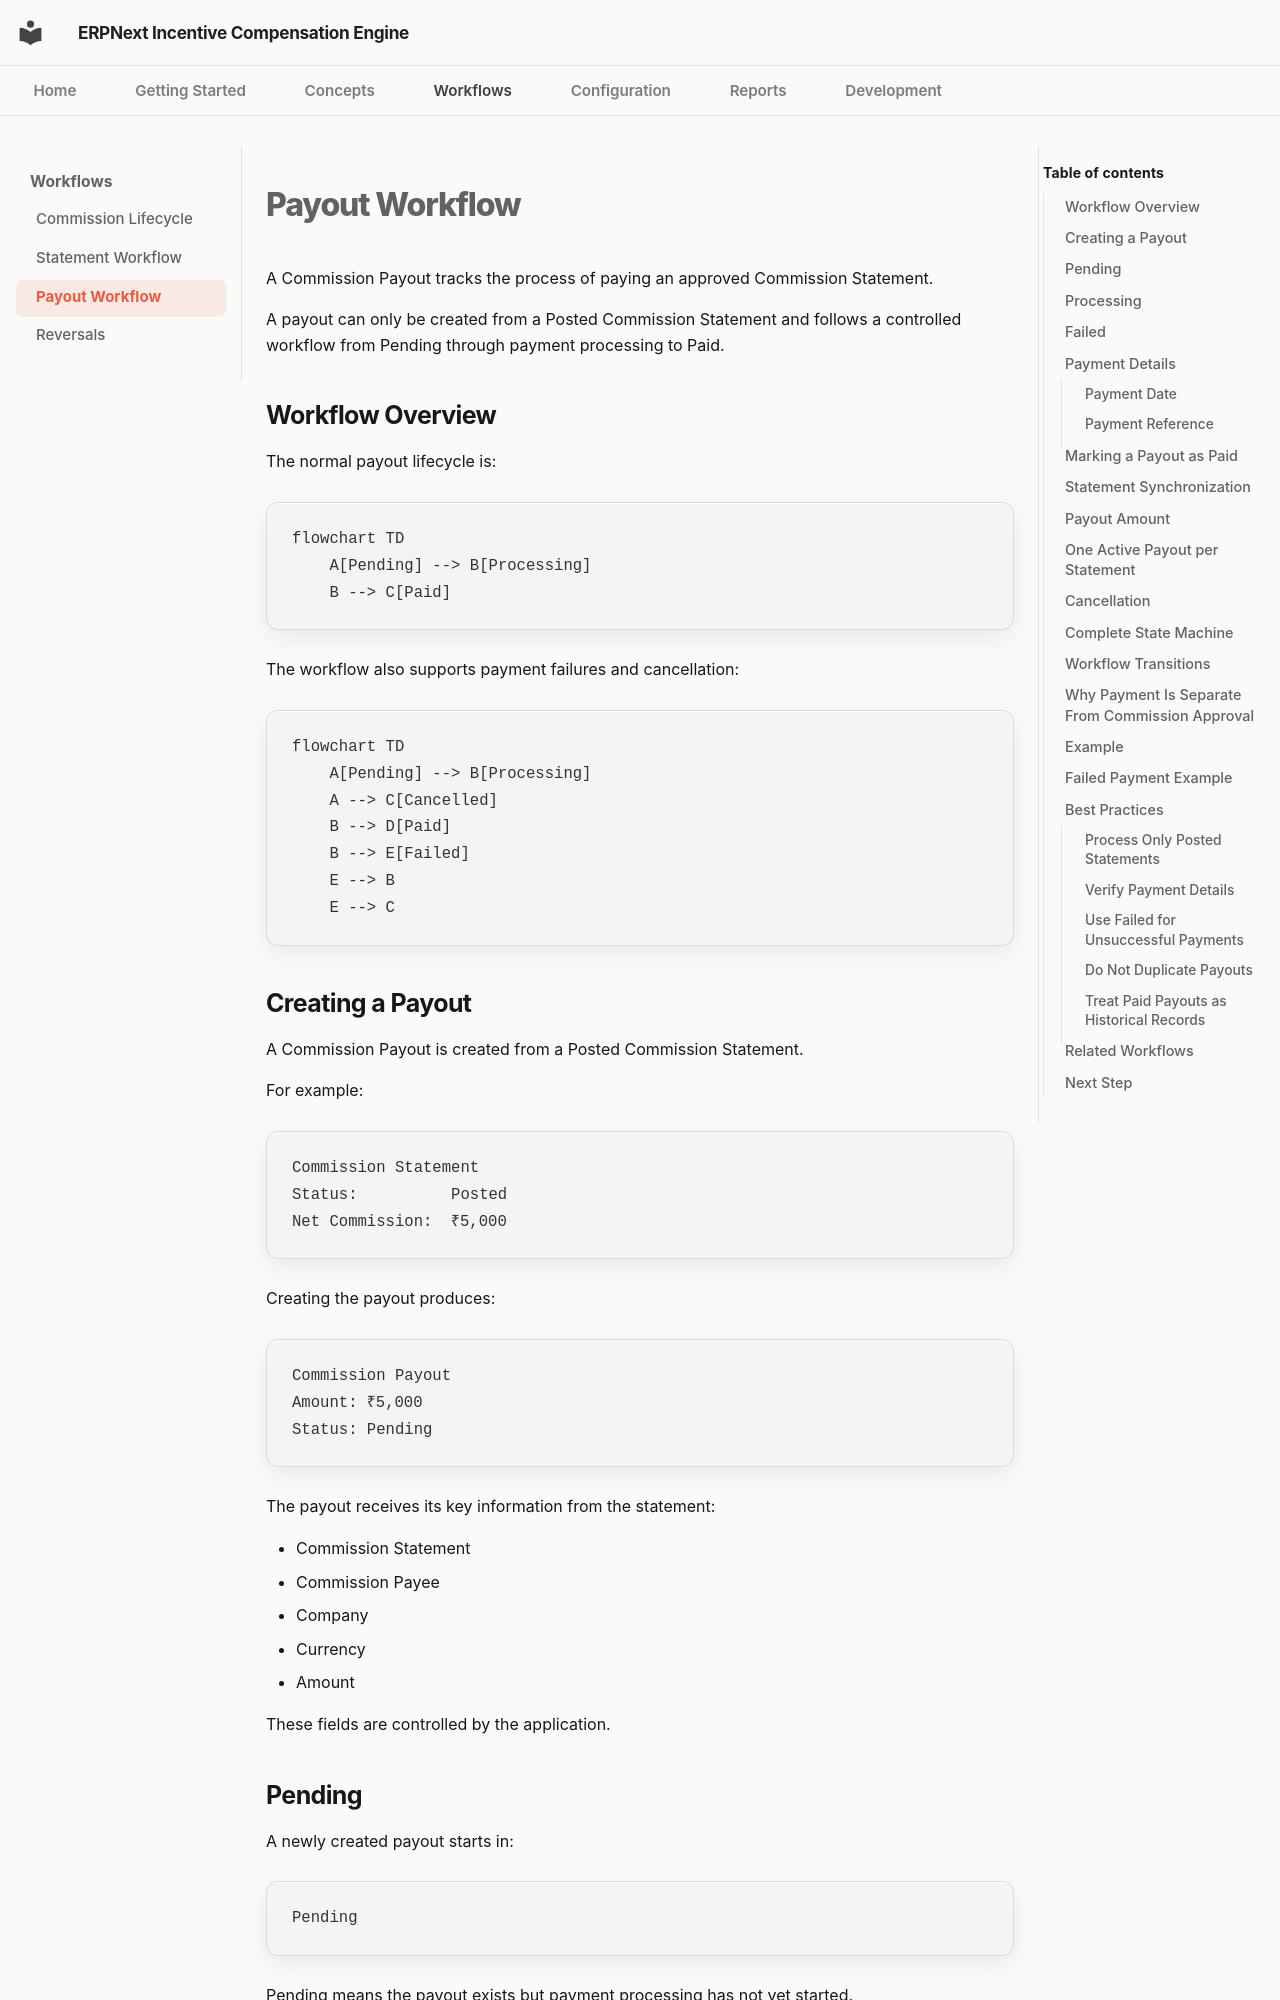

repository: adeysh/incentive_compensation · page: workflows/payout-workflow/index.html · generator: mkdocs

<!-- File: payout-workflow.md -->

# Payout Workflow

A Commission Payout tracks the process of paying an approved Commission Statement.

A payout can only be created from a Posted Commission Statement and follows a controlled workflow from Pending through payment processing to Paid.

## Workflow Overview

The normal payout lifecycle is:

```mermaid
flowchart TD
    A[Pending] --> B[Processing]
    B --> C[Paid]
```

The workflow also supports payment failures and cancellation:

```mermaid
flowchart TD
    A[Pending] --> B[Processing]
    A --> C[Cancelled]
    B --> D[Paid]
    B --> E[Failed]
    E --> B
    E --> C
```

## Creating a Payout

A Commission Payout is created from a Posted Commission Statement.

For example:

```text
Commission Statement
Status:          Posted
Net Commission:  ₹5,000
```

Creating the payout produces:

```text
Commission Payout
Amount: ₹5,000
Status: Pending
```

The payout receives its key information from the statement:

- Commission Statement
- Commission Payee
- Company
- Currency
- Amount

These fields are controlled by the application.
